Run: headless pygame with SDL's dummy video driver; simulated clock (each Clock.tick advances the game by its frame time, no real sleeping); random seed 0; keys injected as events and as key.get_pressed() state; mouse plan: one left click at the window centre at the start of phase 2, then a move to the lower-right quarter at the start of phase 3.
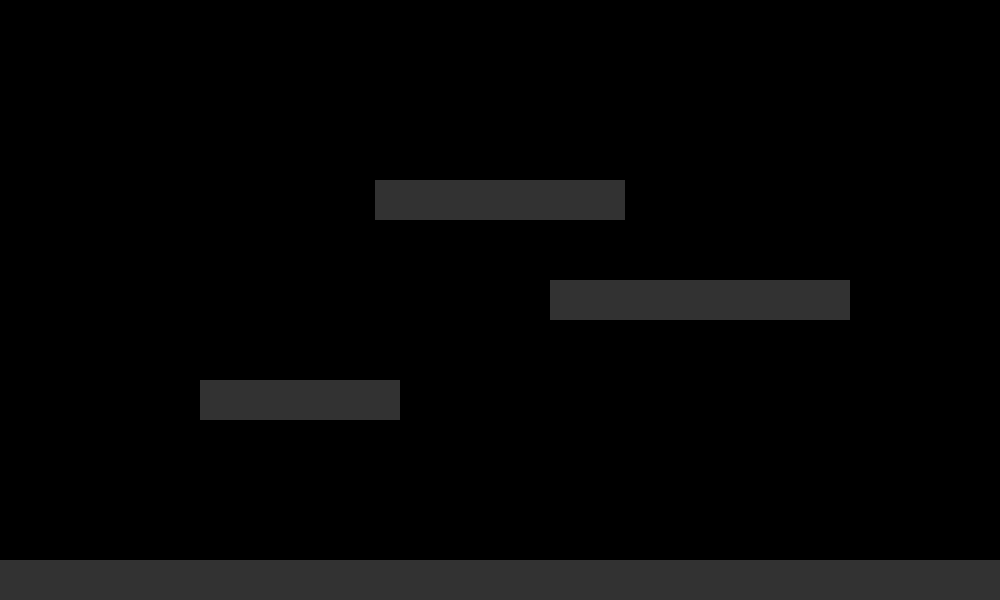
Frame 1 of 4 · flips 1–60 · no input
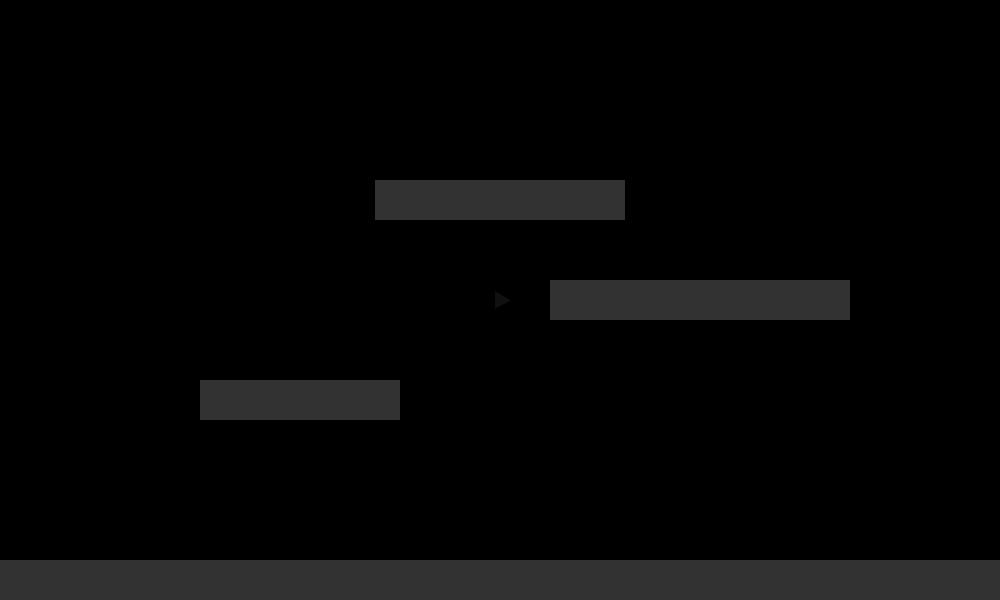
Frame 2 of 4 · flips 61–180 · clicked the window centre · tapped SPACE, RETURN · held RIGHT (→), D
Frame 3 of 4 · flips 181–300 · moved the mouse to the lower-right quarter · held DOWN (↓), S · screen same as frame 1, image omitted
Frame 4 of 4 · flips 301–420 · held LEFT (←), A, UP (↑), W · screen unchanged from frame 3, image omitted

The pygame program that drew these frames:

from pygame import *
from pygame.locals import *
from dataclasses import dataclass
from math import *
from random import *
import sys
from colorsys import hsv_to_rgb

WIDTH, HEIGHT = 1000, 600
e, f, g, a = 0.5, -0.008, 0.02, 0.0002
PLATFORM_HEIGHT = 40

def draw_arrow(screen, line_color, triangle_color, start, end, triangle_radian, thickness=2):
    rad = pi / 180
    draw.line(screen, line_color, (start.x, start.y), (end.x, end.y), thickness)
    rotation = (atan2(start.y - end.y, end.x - start.x)) + pi / 2
    draw.polygon(screen, triangle_color, (
    (end.x + triangle_radian * sin(rotation), end.y + triangle_radian * cos(rotation)),
    (end.x + triangle_radian * sin(rotation - 120 * rad), end.y + triangle_radian * cos(rotation - 120 * rad)),
    (end.x + triangle_radian * sin(rotation + 120 * rad), end.y + triangle_radian * cos(rotation + 120 * rad))))

class Circle(sprite.Sprite):
    def __init__(self, color, mass, pos_x: int, pos_y=385):
        super().__init__()
        self.color = color
        self.mass = mass
        self.radius = round((log10(mass) + 1) * 8)
        self.rect = Rect(pos_x - self.radius, pos_y - self.radius, self.radius * 2, self.radius * 2)
        self.pos = Vec(pos_x, pos_y)
        self.vel = Vec(0, 0)
        self.acc = Vec(0, 0)
        self.apos = 0
        self.avel = 0
        self.rect.center = (self.pos.x, self.pos.y)

    def same(self, other):
        return self.mass == other.mass and self.pos == other.pos and self.vel == other.vel and self.acc == other.acc and self.color == other.color and self.radius == other.radius

    def update(self):
        self.avel = abs(self.vel / self.radius)
        self.avel *= 1 if self.vel.x > 0 else -1
        self.apos += self.avel
        self.rect.center = (self.pos.x, self.pos.y)

    def draw(self, screen):
        draw.circle(screen, self.color, self.pos.int().to_tuple(), self.radius, width=3)
        draw.line(screen, self.color, self.pos.to_tuple(),
                  (self.pos + self.radius * Vec(cos(self.apos), sin(self.apos))).to_tuple(), 3)

    def move(self, platforms):
        self.acc = Vec(0, g)
        self.acc.x += self.vel.x * f
        self.vel += self.acc
        self.pos += self.vel + 0.5 * self.acc

        if self.pos.x > WIDTH:
            self.pos.x = WIDTH
            self.vel.x *= -1
        if self.pos.x < 0:
            self.pos.x = 0
            self.vel.x *= -1

        for platform in platforms:
            if not (platform.rect.left <= self.right and self.left <= platform.rect.right):
                continue

            if platform.rect.left <= self.pos.x <= platform.rect.right:
                if platform.rect.top <= self.bottom <= platform.rect.centery:
                    self.vel.y *= -e
                    self.pos.y = platform.rect.top - self.radius
                elif platform.rect.bottom >= self.top >= platform.rect.centery:
                    self.vel.y *= -1
                    self.pos.y = platform.rect.bottom + self.radius
            if platform.rect.bottom - 1 > self.top and self.bottom > platform.rect.top + 1:
                if platform.rect.left <= self.right:
                    self.vel.x *= -1
                elif self.left <= platform.rect.right:
                    self.vel.x *= -1

        if self.pos.y < 0:
            self.pos.y = 0
            self.vel.y *= -1

    def is_hit(self, other, margin=0):
        return Vec.dist(self.pos, other.pos) < (self.radius + other.radius) + margin

    def collision(self, other):
        if self.is_hit(other):
            energy_before = self.mass * abs(self.vel) ** 2 / 2 + other.mass * abs(other.vel) ** 2 / 2
            angle = atan2(self.pos.y - other.pos.y, self.pos.x - other.pos.x)
            self.vel = Vec(cos(angle), sin(angle))
            other.vel = Vec(-cos(angle), -sin(angle))
            energy_after = self.mass * abs(self.vel) ** 2 / 2 + other.mass * abs(other.vel) ** 2 / 2
            factor = sqrt(energy_before / energy_after)
            self.vel *= factor
            other.vel *= factor

            collision_vector = self.pos - other.pos
            distance = Vec.dist(self.pos, other.pos)
            overlap = (self.radius + other.radius) - distance
            unit_collision_vector = collision_vector / distance

            if overlap > 0:
                self.pos += unit_collision_vector * (overlap / 2)
                other.pos -= unit_collision_vector * (overlap / 2)

    @property
    def bottom(self):
        return self.pos.y + self.radius

    @property
    def top(self):
        return self.pos.y - self.radius

    @property
    def left(self):
        return self.pos.x - self.radius

    @property
    def right(self):
        return self.pos.x + self.radius

class Platform(sprite.Sprite):
    def __init__(self, width=WIDTH, center=(WIDTH / 2, HEIGHT - PLATFORM_HEIGHT / 2)):
        super().__init__()
        self.surf = Surface((width, PLATFORM_HEIGHT))
        self.surf.fill((50, 50, 50))
        self.rect = self.surf.get_rect(center=center)

@dataclass
class Vec:
    x: any
    y: any

    def __abs__(self):
        return sqrt(self.x ** 2 + self.y ** 2)

    def __add__(self, other):
        return Vec(self.x + other.x, self.y + other.y)

    def __sub__(self, other):
        return Vec(self.x - other.x, self.y - other.y)

    def __mul__(self, k: int | float):
        return Vec(self.x * k, self.y * k)

    def __rmul__(self, k: int | float):
        return Vec(self.x * k, self.y * k)

    def __truediv__(self, k: int | float):
        return Vec(self.x / k, self.y / k)

    def __eq__(self, other):
        return self.x == other.x and self.y == other.y

    def to_tuple(self):
        return self.x, self.y

    def int(self):
        return Vec(int(self.x), int(self.y))

    @staticmethod
    def dist(self, other):
        return abs(self - other)

init()
display.set_caption("Physics")
screen = display.set_mode((WIDTH, HEIGHT))
dots = []
platforms = sprite.Group(Platform(), Platform(width=200, center=(300, 400)), Platform(width=300, center=(700, 300)), Platform(width=250, center=(500, 200)))
clock = time.Clock()

def make_circle(x, y):
    mass = randint(1, 101)
    brightness = max(0.1, 1 - (mass - 1) / 200)
    color = random()
    saturation = uniform(0.5, 0.7)
    dots.append(Circle(tuple(map(lambda c: round(c * 255), hsv_to_rgb(color, saturation, brightness))), mass, x, y))

arrow_opacity = 0
mouse_pressed = False
mouse_start, mouse_end = None, None
yet_start, yet_end = mouse_start, mouse_end

while True:
    for evt in event.get():
        if evt.type == QUIT:
            quit()
            sys.exit()
        elif evt.type == MOUSEBUTTONDOWN:
            if evt.button == 1:
                mouse_start = Vec(*mouse.get_pos())
                mouse_pressed = True
                yet_start = mouse_start
                arrow_opacity = 127
            elif evt.button == 3:
                make_circle(*mouse.get_pos())
        elif evt.type == MOUSEBUTTONUP:
            if evt.button == 1:
                mouse_end = Vec(*mouse.get_pos())
                mouse_pressed = False
                yet_end = mouse_end
                arrow_opacity = 127

    screen.fill((0, 0, 0))

    if not mouse_pressed and mouse_start is not None and mouse_end is not None:
        for dot in dots:
            if Vec.dist(dot.pos, mouse_start) < 60:
                dot.vel = (0.02 - sqrt(dot.mass) * 0.0003) * (mouse_end - mouse_start)
        mouse_start, mouse_end = None, None

    for platform in platforms:
        screen.blit(platform.surf, platform.rect)
    for dot in dots:
        dot.move(platforms)
        dot.draw(screen)
        dot.update()

    arrow_color = (arrow_opacity * 2, arrow_opacity * 2, arrow_opacity * 2)
    if mouse_pressed:
        yet_end = Vec(*mouse.get_pos())
        draw_arrow(screen, arrow_color, arrow_color, yet_start, yet_end, 10, 4)
    if not mouse_pressed and arrow_opacity != 0:
        arrow_opacity -= 1
        draw_arrow(screen, arrow_color, arrow_color, yet_start, yet_end, 10, 4)
    if arrow_opacity == 0:
        yet_start, yet_end = None, None

    for i in range(len(dots)):
        for j in range(i + 1, len(dots)):
            dots[i].collision(dots[j])

    display.update()
    clock.tick(1000)
